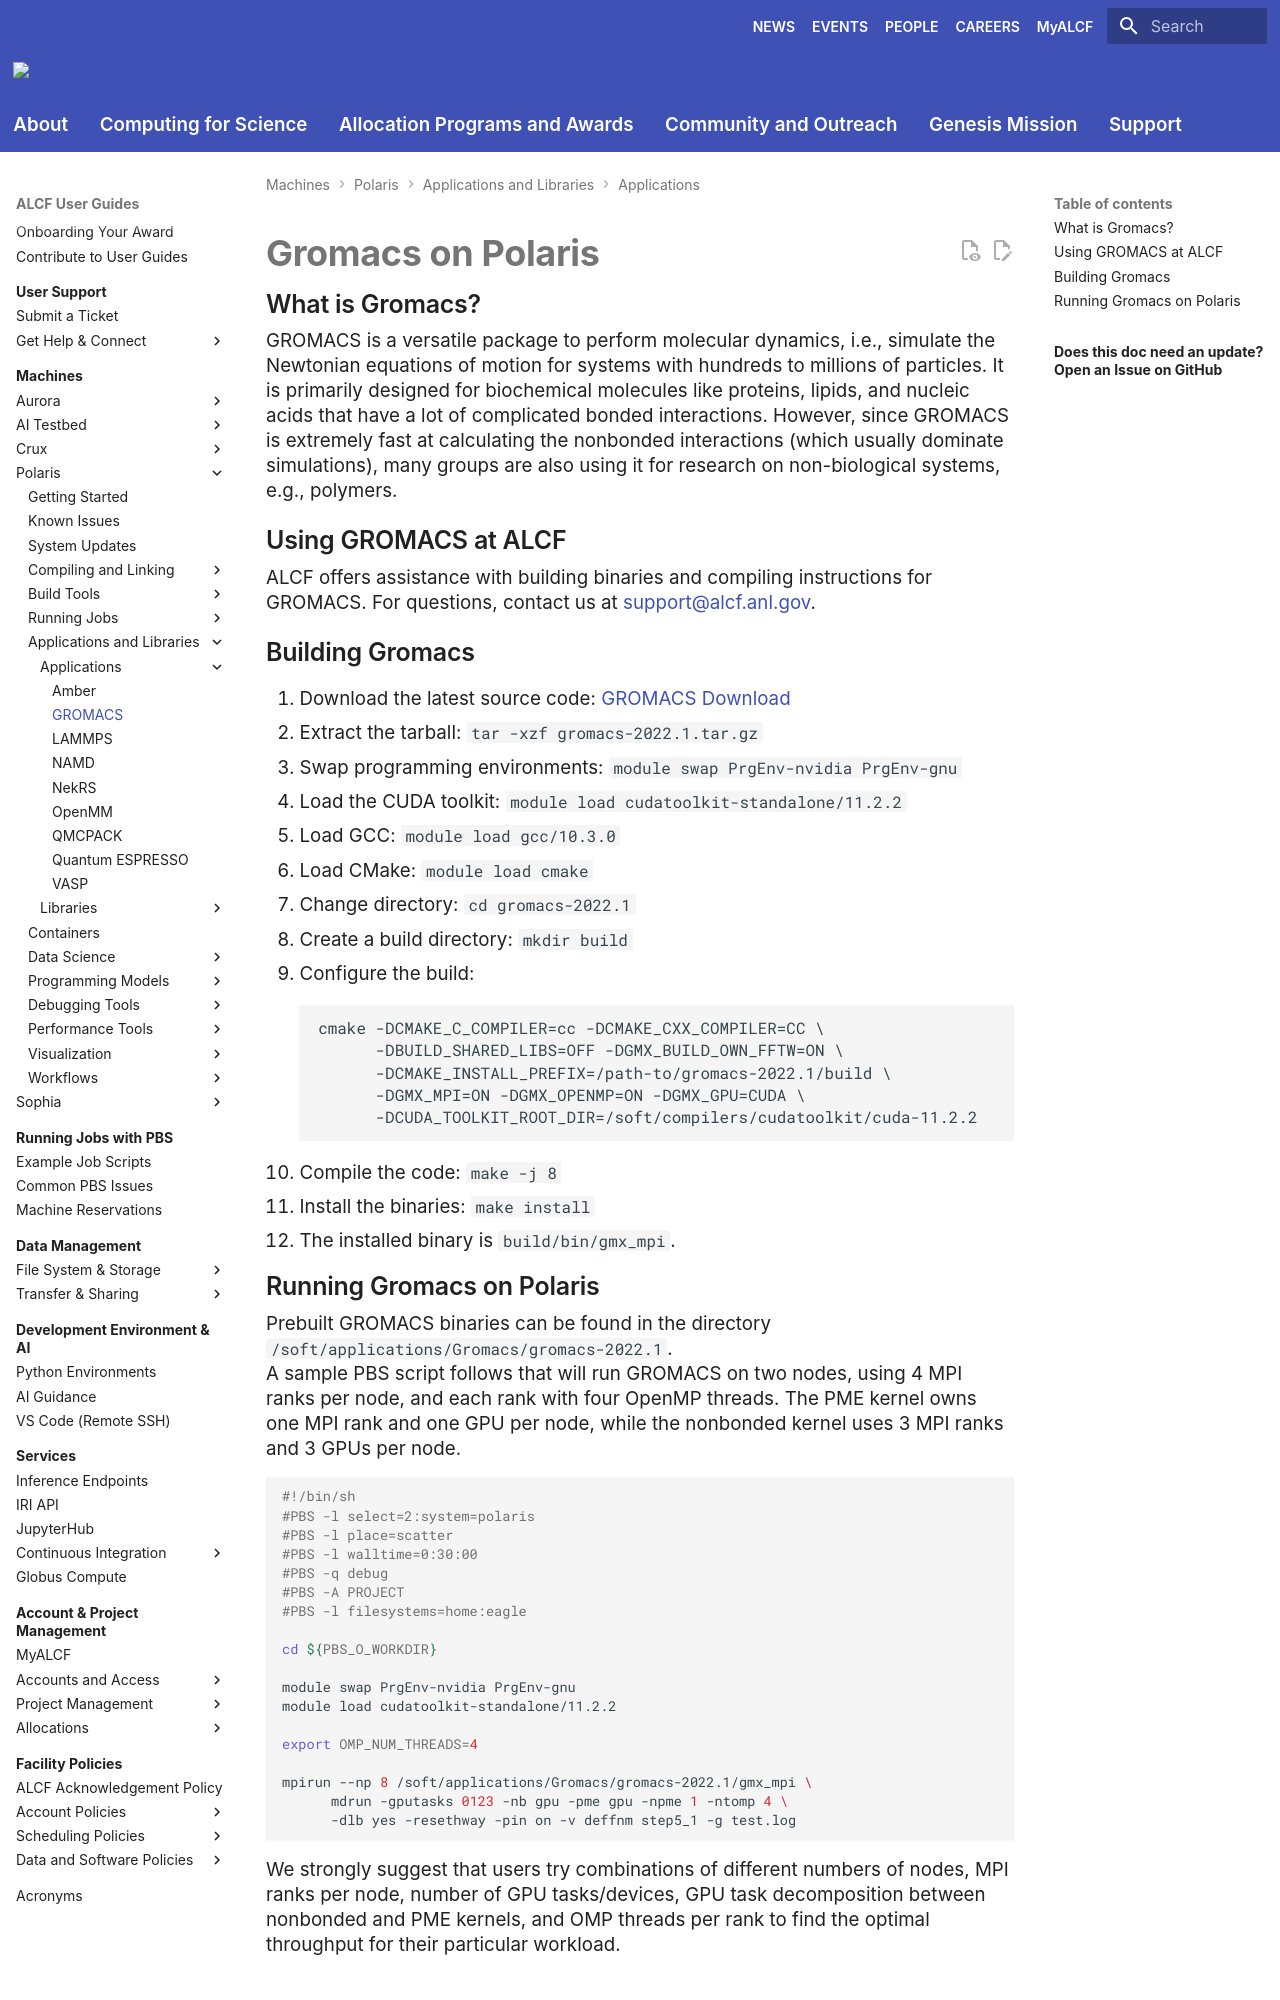

repository: argonne-lcf/user-guides · page: polaris/applications-and-libraries/applications/gromacs/index.html · generator: mkdocs

# Gromacs on Polaris

## What is Gromacs?
GROMACS is a versatile package to perform molecular dynamics, i.e., simulate the Newtonian equations of motion for systems with hundreds to millions of particles. It is primarily designed for biochemical molecules like proteins, lipids, and nucleic acids that have a lot of complicated bonded interactions. However, since GROMACS is extremely fast at calculating the nonbonded interactions (which usually dominate simulations), many groups are also using it for research on non-biological systems, e.g., polymers.

## Using GROMACS at ALCF
ALCF offers assistance with building binaries and compiling instructions for GROMACS. For questions, contact us at support@alcf.anl.gov.

## Building Gromacs

1. Download the latest source code: [GROMACS Download](http://manual.gromacs.org/documentation/2022.1/download.html)
2. Extract the tarball: `tar -xzf gromacs-2022.1.tar.gz`
3. Swap programming environments: `module swap PrgEnv-nvidia PrgEnv-gnu`
4. Load the CUDA toolkit: `module load cudatoolkit-standalone/11.2.2`
5. Load GCC: `module load gcc/10.3.0`
6. Load CMake: `module load cmake`
7. Change directory: `cd gromacs-2022.1`
8. Create a build directory: `mkdir build`
9. Configure the build:
   ```
   cmake -DCMAKE_C_COMPILER=cc -DCMAKE_CXX_COMPILER=CC \
         -DBUILD_SHARED_LIBS=OFF -DGMX_BUILD_OWN_FFTW=ON \
         -DCMAKE_INSTALL_PREFIX=/path-to/gromacs-2022.1/build \
         -DGMX_MPI=ON -DGMX_OPENMP=ON -DGMX_GPU=CUDA \
         -DCUDA_TOOLKIT_ROOT_DIR=/soft/compilers/cudatoolkit/cuda-11.2.2
   ```
10. Compile the code: `make -j 8`
11. Install the binaries: `make install`
12. The installed binary is `build/bin/gmx_mpi`.
